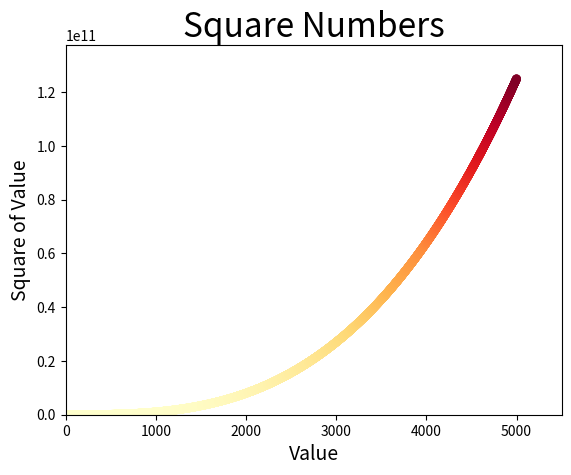

Write Python code to recreate this figure. (Note: this script raises an exception after producing the figure.)
import matplotlib.pyplot as plt

x_values = list(range(1, 5001))
y_values = [x**3 for x in x_values]

plt.scatter(x_values, y_values, c=y_values, cmap=plt.cm.YlOrRd, edgecolor='none', s=40)

# Set chart title and label axes
plt.title("Square Numbers", fontsize=24)
plt.xlabel("Value", fontsize=14)
plt.ylabel("Square of Value", fontsize=14)

# Set size of tick labels
plt.axis([0, max(x_values) * 1.1, 0, max(y_values) * 1.1])

# plt.show()
plt.savefig('data_vis/chart_imgs/cubes_plot.png', bbox_inches='tight')